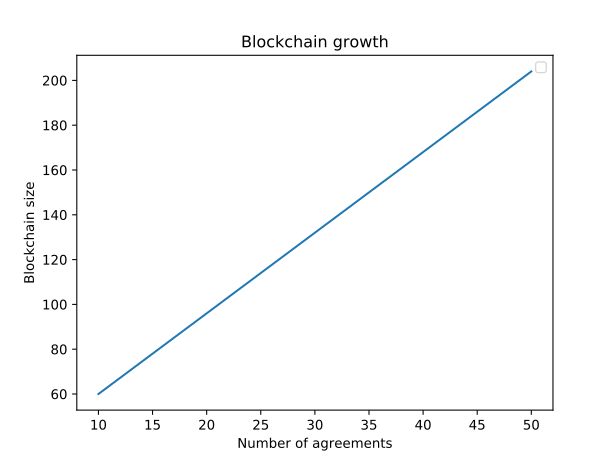

Source data for this figure (header and first rows):
Number of agreements, Blockchain size
10, 60
20, 96
30, 132
40, 168
50, 204
